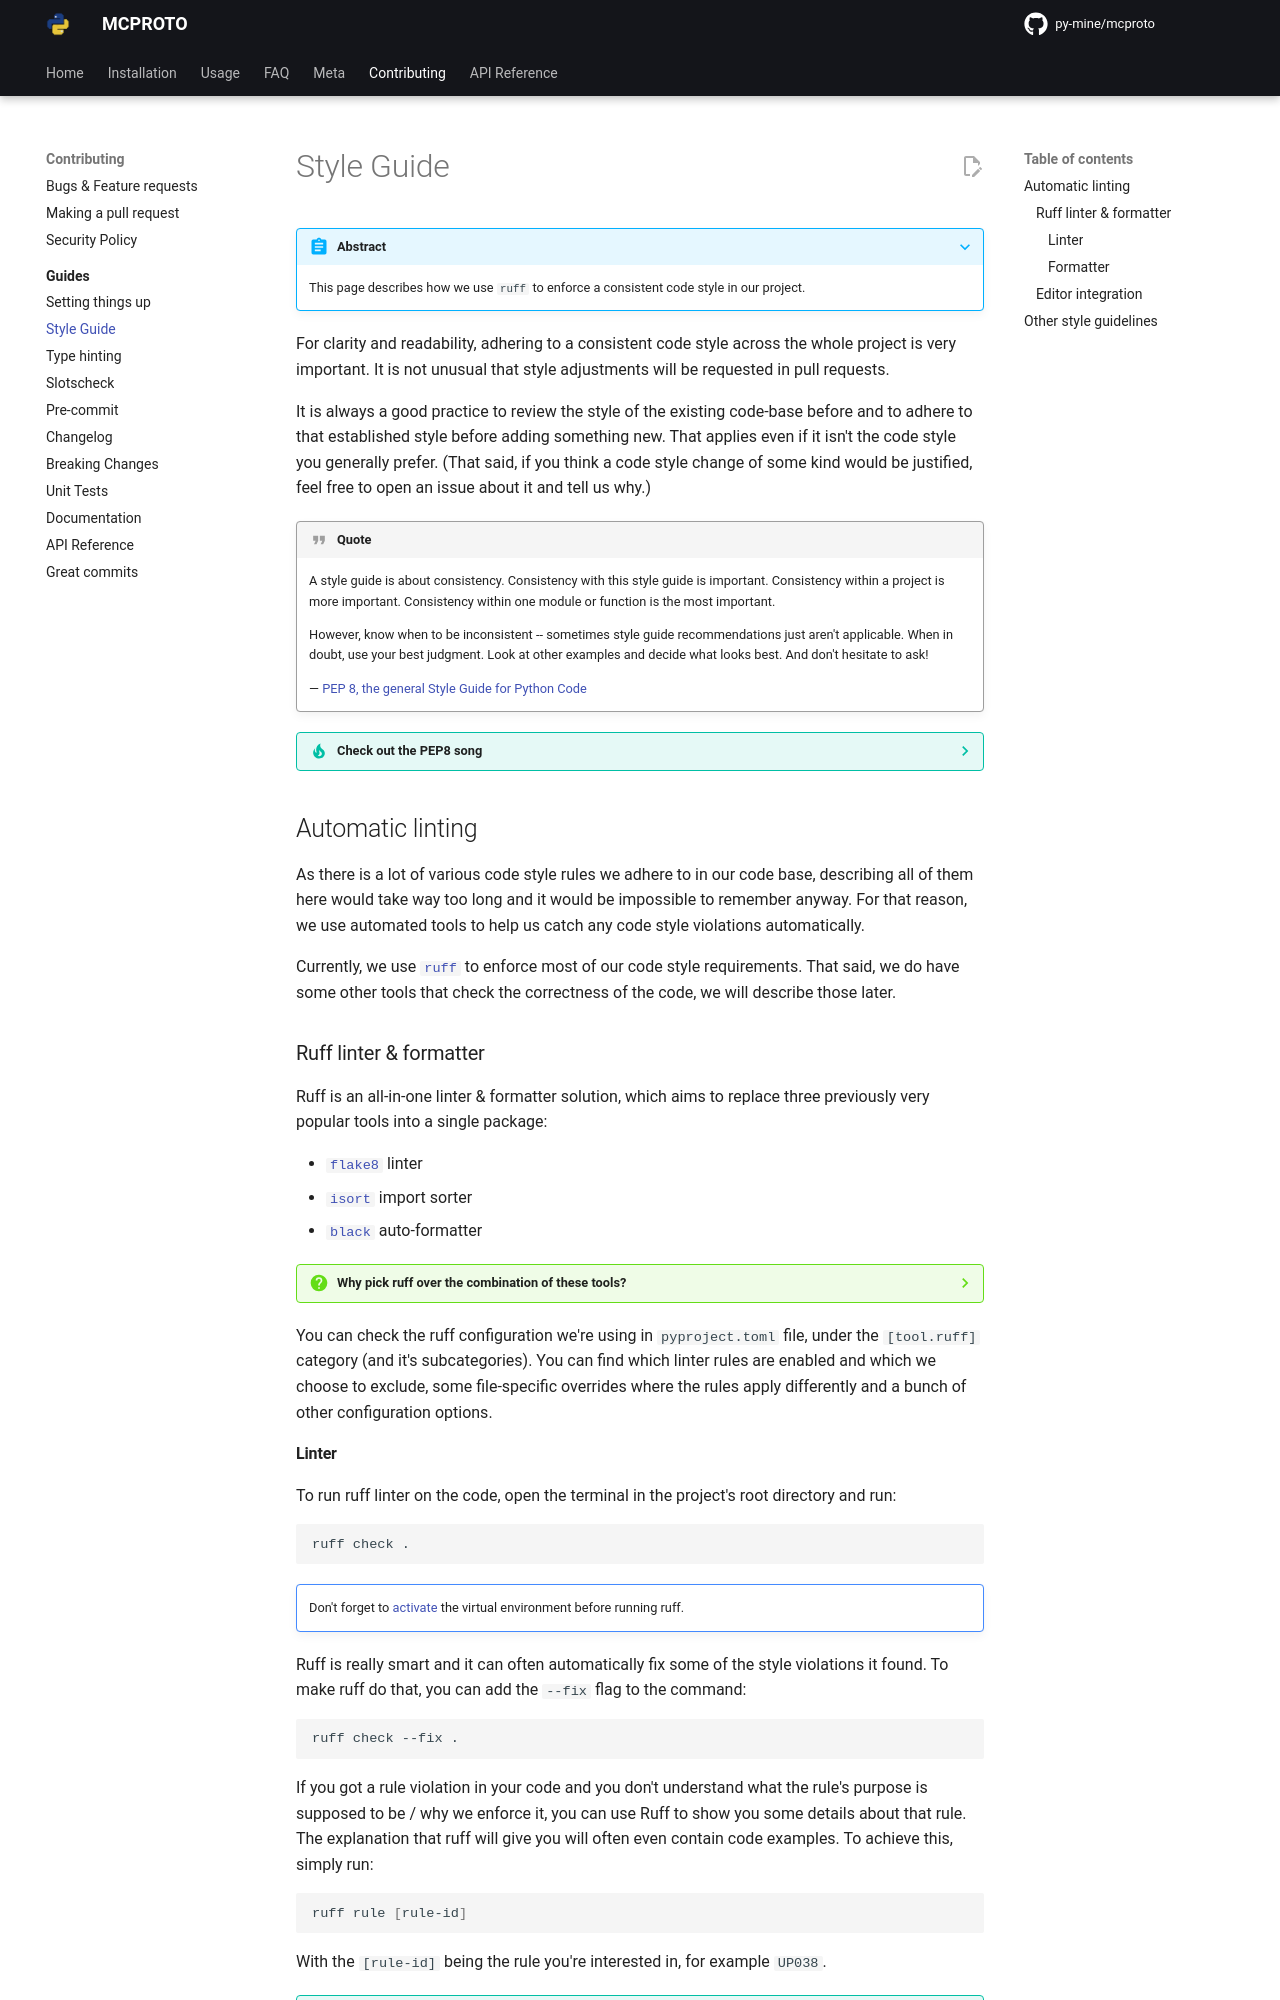

repository: py-mine/mcproto · page: latest/contributing/guides/style-guide/index.html · generator: mkdocs

# Style Guide

???+ abstract

    This page describes how we use `ruff` to enforce a consistent code style in our project.

For clarity and readability, adhering to a consistent code style across the whole project is very important. It is not
unusual that style adjustments will be requested in pull requests.

It is always a good practice to review the style of the existing code-base before and to adhere to that established
style before adding something new. That applies even if it isn't the code style you generally prefer. (That said, if
you think a code style change of some kind would be justified, feel free to open an issue about it and tell us why.)

!!! quote

    A style guide is about consistency. Consistency with this style guide is important. Consistency within a project
    is more important. Consistency within one module or function is the most important.

    However, know when to be inconsistent -- sometimes style guide recommendations just aren't applicable. When in
    doubt, use your best judgment. Look at other examples and decide what looks best. And don't hesitate to ask!

    — [PEP 8, the general Style Guide for Python Code][pep8]

??? tip "Check out the PEP8 song"

    The [Python Discord][python discord] community have made an amazing song about PEP8, check it out
    [here][pep8-song]!

## Automatic linting

As there is a lot of various code style rules we adhere to in our code base, describing all of them here would take way
too long and it would be impossible to remember anyway. For that reason, we use automated tools to help us catch any
code style violations automatically.

Currently, we use [`ruff`][ruff] to enforce most of our code style requirements. That said, we do
have some other tools that check the correctness of the code, we will describe those later.

### Ruff linter & formatter

Ruff is an all-in-one linter & formatter solution, which aims to replace three previously very popular tools into a
single package:

- [`flake8`][flake8] linter
- [`isort`][isort] import sorter
- [`black`][black] auto-formatter

??? question "Why pick ruff over the combination of these tools?"

    There were multiple reasons why we chose ruff instead of using the above tools individually, here's just some of
    them:

    - Ruff is faster (written in rust! :crab:)
    - A single tool is more convenient than 3 separate ones
    - Ruff includes a lot of flake8 plugins with some great lint rules
    - Ruff has a great community and is slowly managing to overtake these individual projects
    - If you're already used to flake8, you'll feel right at home with ruff, it even has the same error codes (mostly)!

You can check the ruff configuration we're using in `pyproject.toml` file, under the `[tool.ruff]` category (and it's
subcategories). You can find which linter rules are enabled and which we choose to exclude, some file-specific
overrides where the rules apply differently and a bunch of other configuration options.
